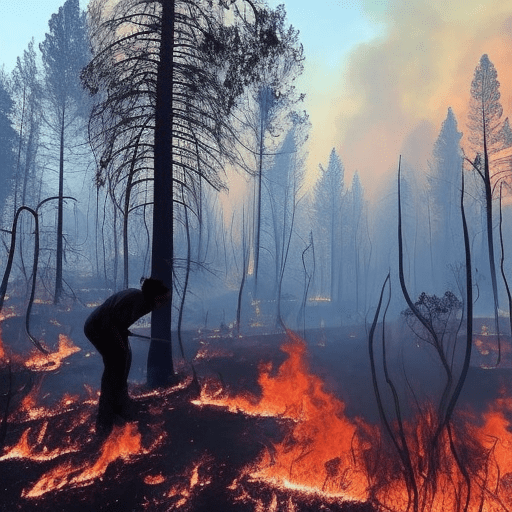
Generation parameters embedded in this image by AUTOMATIC1111 Stable Diffusion web UI or a fork of it (Forge, ...) (PNG 'parameters' text chunk):
people affected by wildfires
Steps: 80, Sampler: Euler a, CFG scale: 7, Seed: 1541331372, Size: 512x512, Model hash: a2a802b2